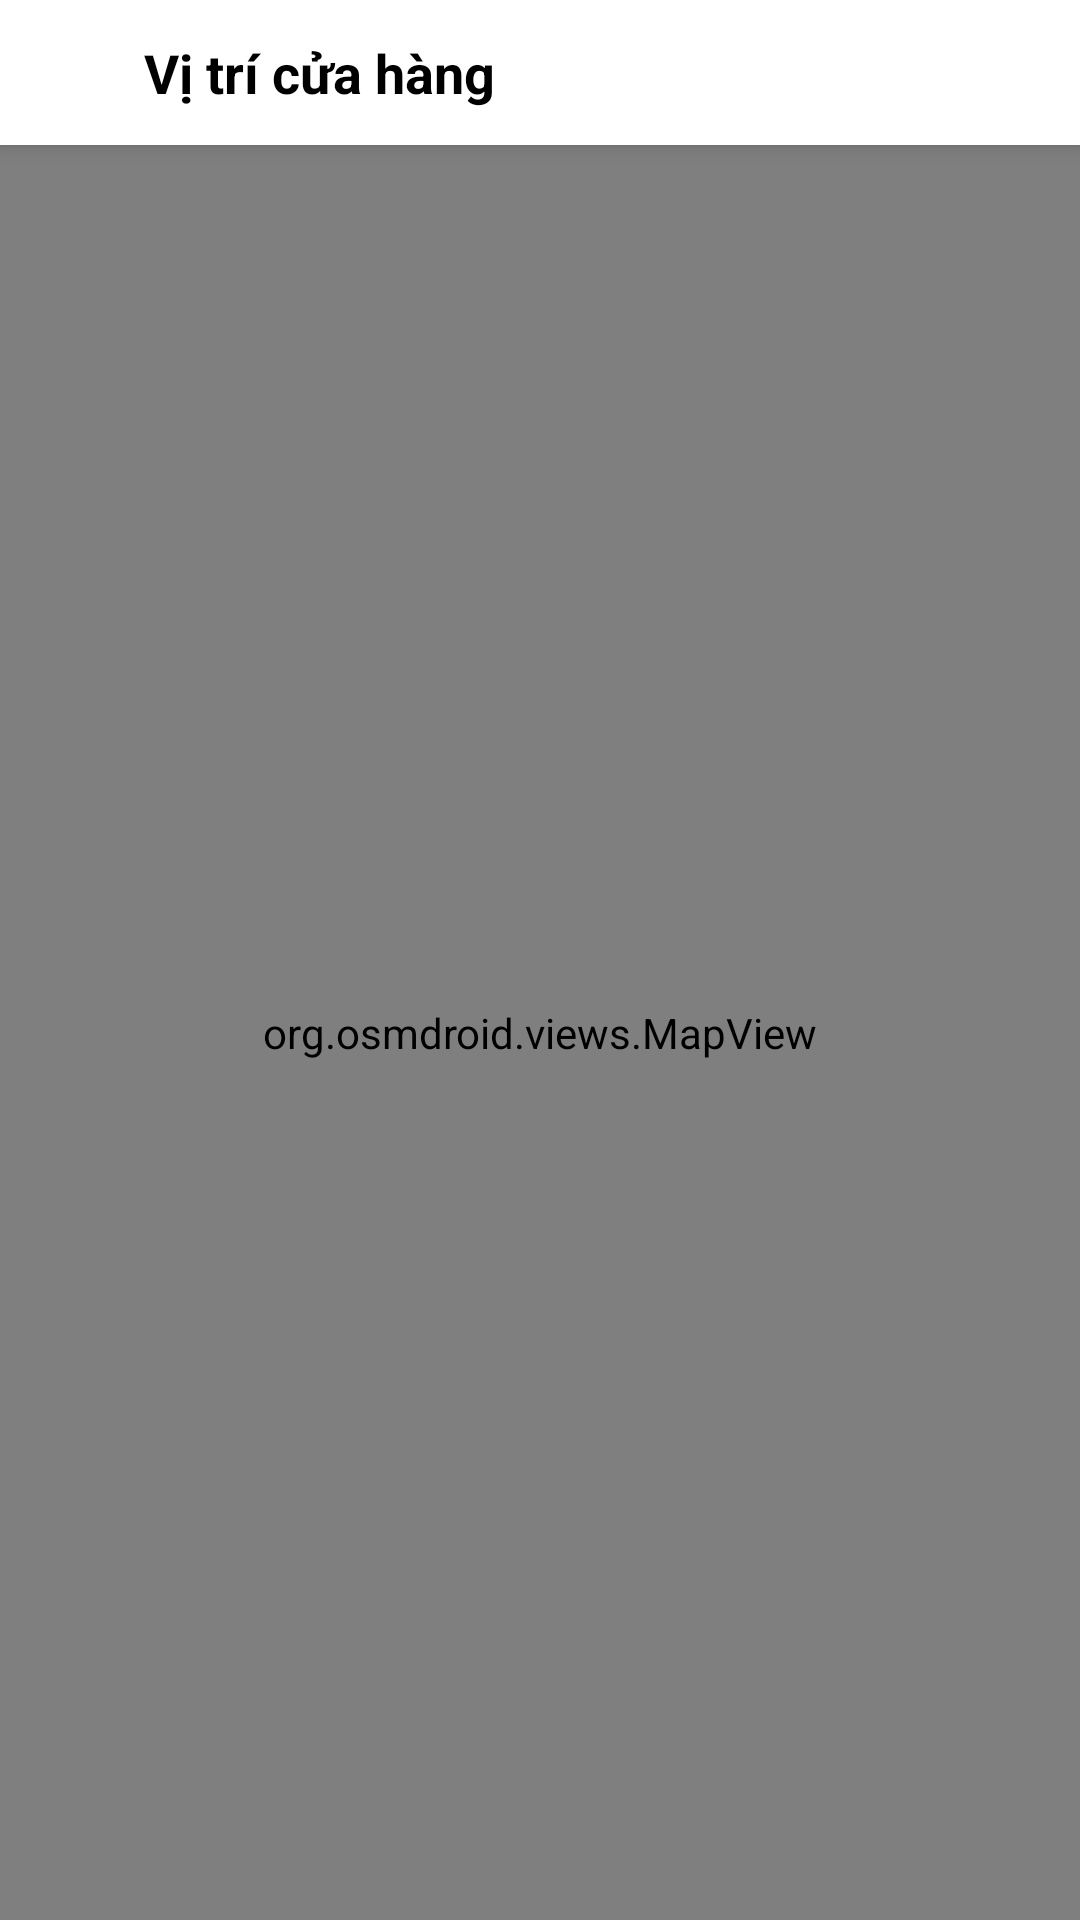

Produce the Android XML layout that renders to this screen, including the resource entries it uses.
<!-- AndroidManifest.xml: application theme Theme.ShoeShop -->
<!-- res/layout/activity_map.xml -->
<?xml version="1.0" encoding="utf-8"?>
<RelativeLayout xmlns:android="http://schemas.android.com/apk/res/android"
    android:layout_width="match_parent"
    android:layout_height="match_parent"
    android:fitsSystemWindows="true">

    
    <LinearLayout
        android:id="@+id/headerLayout"
        android:layout_width="match_parent"
        android:layout_height="wrap_content"
        android:orientation="horizontal"
        android:gravity="center_vertical"
        android:padding="12dp"
        android:background="@android:color/white"
        android:elevation="4dp">

        <ImageView
            android:id="@+id/btnButton"
            android:layout_width="24dp"
            android:layout_height="24dp"
            android:src="@drawable/ic_back"
            android:contentDescription="Quay lại"
            android:padding="4dp"
            android:background="?android:selectableItemBackgroundBorderless" />

        <TextView
            android:id="@+id/headerTitle"
            android:layout_width="wrap_content"
            android:layout_height="wrap_content"
            android:layout_marginStart="12dp"
            android:text="Vị trí cửa hàng"
            android:textSize="18sp"
            android:textStyle="bold"
            android:textColor="@android:color/black" />
    </LinearLayout>

    
    <org.osmdroid.views.MapView
        android:id="@+id/mapView"
        android:layout_width="match_parent"
        android:layout_height="match_parent"
        android:layout_below="@id/headerLayout" />

</RelativeLayout>
<!-- resources referenced by this layout -->
<resources>
  <style name="Theme.ShoeShop" parent="Base.Theme.ShoeShop" />
  <style name="Base.Theme.ShoeShop" parent="Theme.Material3.DayNight.NoActionBar">
          
          <item name="android:colorControlHighlight">@android:color/transparent</item>
          
          <item name="android:windowBackground">@color/background_light</item>
          <item name="colorBackground">@color/background_light</item>
          <item name="colorOnBackground">@color/text_primary_light</item>
          <item name="colorSecondaryText">@color/text_secondary_light</item>
          <item name="colorCardBackground">@color/card_background_light</item>
          <item name="switchStyle">@style/CustomSwitch</item>
  
      </style>
  <color name="background_light">#F5F5F5</color>
  <color name="text_primary_light">#000000</color>
  <color name="text_secondary_light">#888888</color>
  <color name="card_background_light">#FFFFFF</color>
  <style name="CustomSwitch" parent="Widget.AppCompat.CompoundButton.Switch">
          <item name="android:thumbTint">@color/colorAccent</item>
          <item name="android:trackTint">@color/nav_unselected</item>
      </style>
  <color name="colorAccent">#FF03DAC5</color>
  <color name="nav_unselected">#8A8A8A</color>
</resources>
